The GitHub repository HitikaGhanani/Lumbar-Spine-Analysis contains a labelled image folder "LumbarSpinalStenosis" with 3 categories: herniated disc, no stenosis, thecal sac. Examples follow, each with its label.

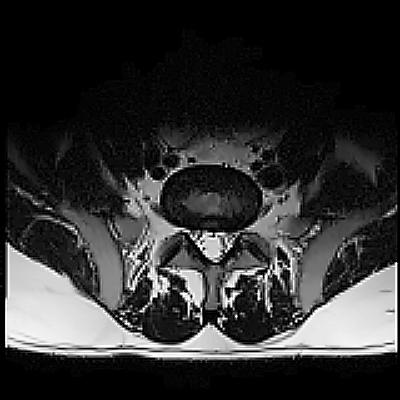
Label: herniated disc

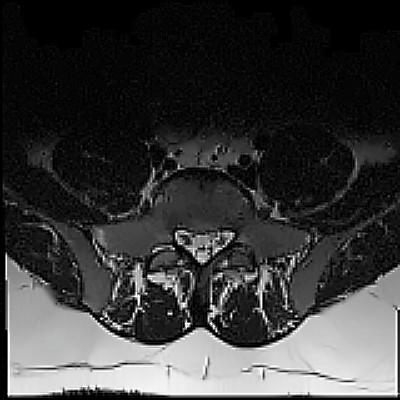
Label: herniated disc

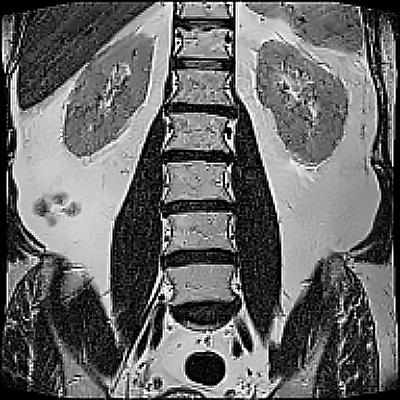
Label: thecal sac

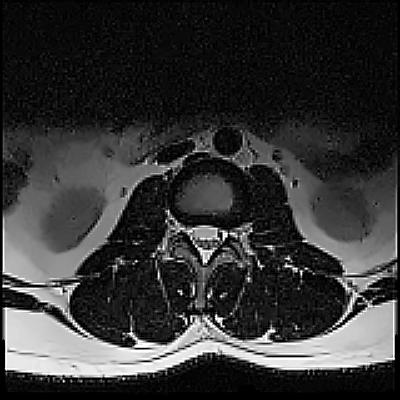
Label: no stenosis

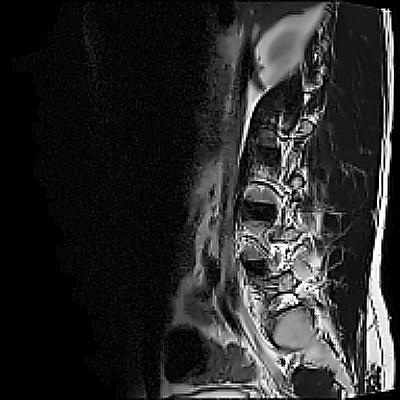
Label: thecal sac

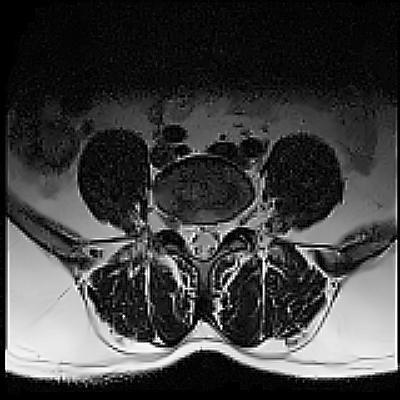
Label: no stenosis
